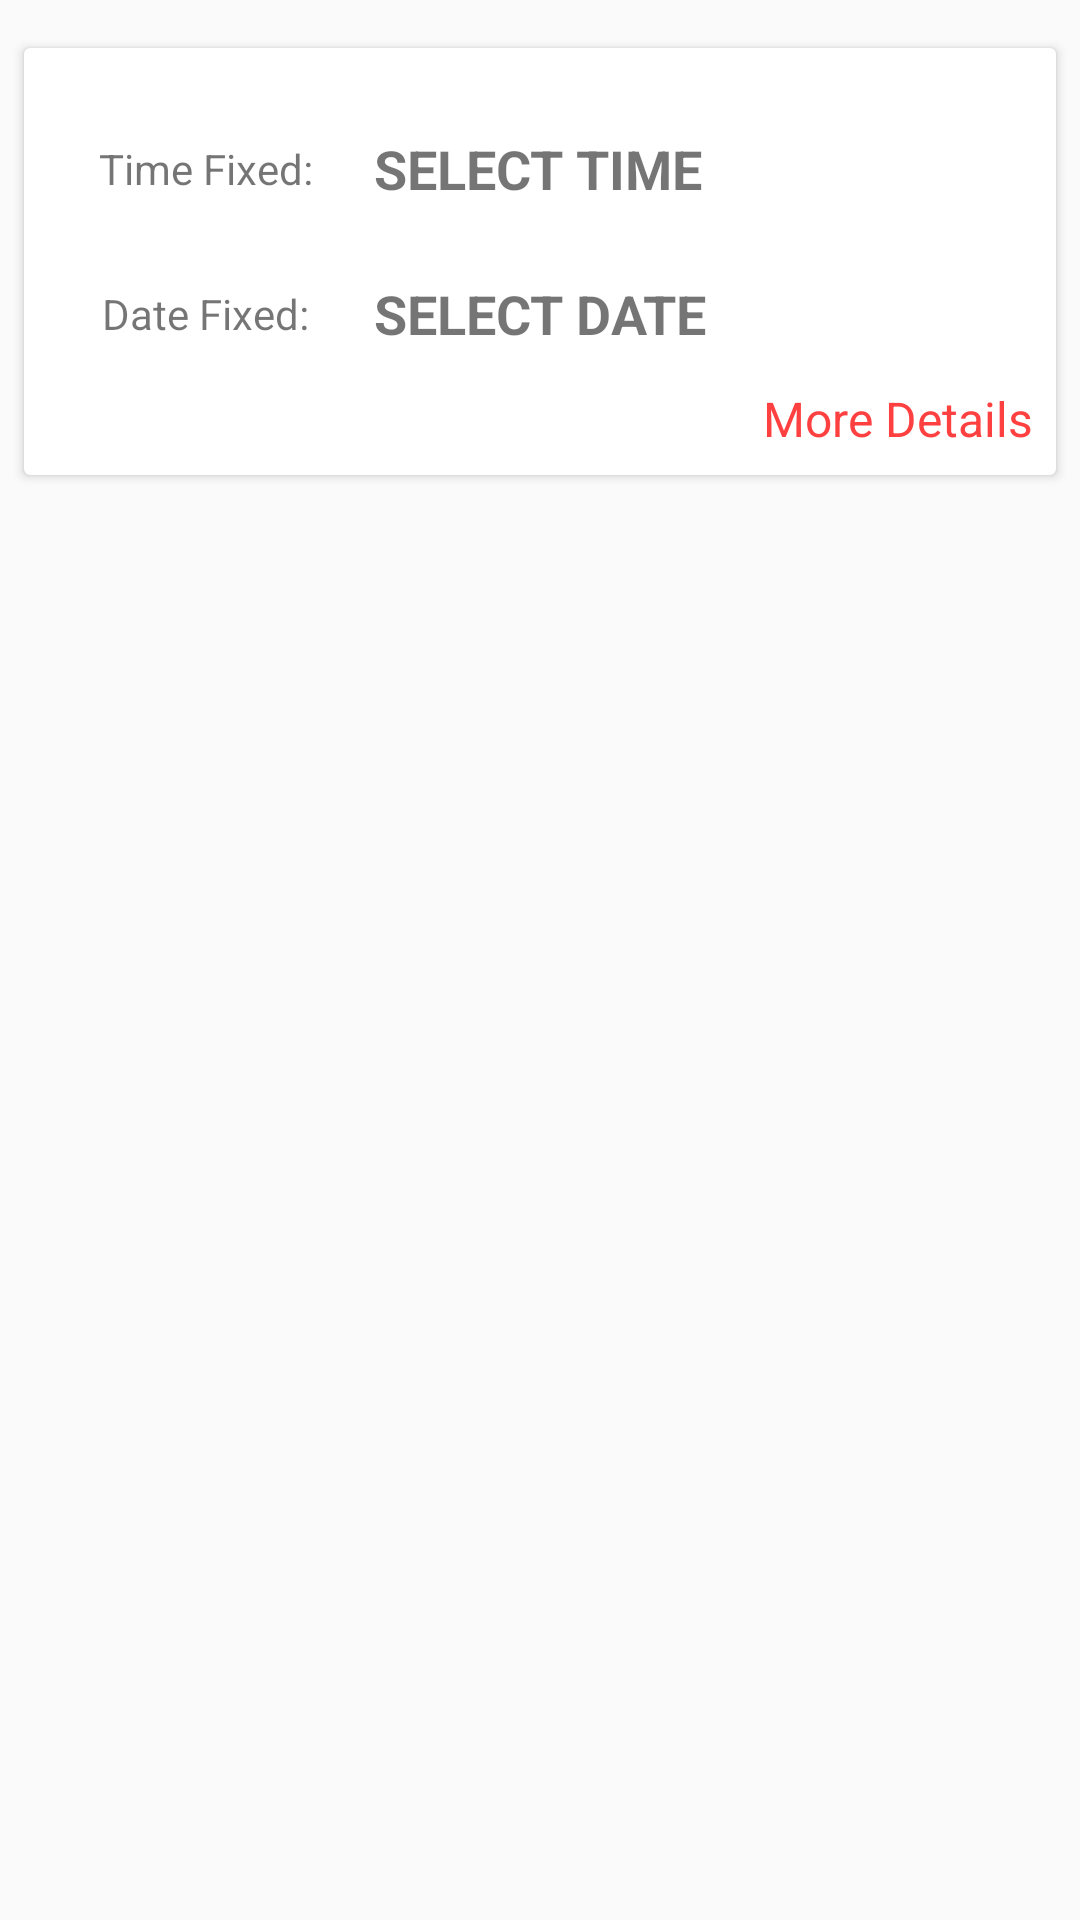

Reconstruct the res/layout file that produces this screen, plus the resources it refers to.
<!-- AndroidManifest.xml: application theme AppTheme.NoActionBar.DarkMode -->
<!-- res/layout/layout_resource_grievance_all.xml -->
<?xml version="1.0" encoding="utf-8"?>
<LinearLayout xmlns:android="http://schemas.android.com/apk/res/android"
    android:layout_width="match_parent"
    android:layout_height="wrap_content">

    <androidx.cardview.widget.CardView
        android:layout_width="match_parent"
        android:layout_height="wrap_content"
        android:layout_marginLeft="8dp"
        android:layout_marginTop="16dp"
        android:layout_marginRight="8dp">

        <LinearLayout
            android:layout_width="match_parent"
            android:layout_height="wrap_content"
            android:orientation="vertical">

            <LinearLayout
                android:layout_width="match_parent"
                android:layout_height="wrap_content"
                android:layout_margin="8dp"
                android:orientation="vertical">

                <LinearLayout
                    android:layout_width="match_parent"
                    android:layout_height="wrap_content"
                    android:layout_marginTop="16dp"
                    android:orientation="horizontal"
                    android:weightSum="1">

                    <TextView
                        android:layout_width="0dp"
                        android:layout_height="match_parent"
                        android:layout_weight="0.32"
                        android:gravity="center"
                        android:text="Time Fixed:" />

                    <TextView
                        android:id="@+id/Tv_Lr_GrievanceAll_Time"
                        android:layout_width="0dp"
                        android:layout_height="match_parent"
                        android:layout_weight="0.68"
                        android:padding="4dp"
                        android:text="SELECT TIME"
                        android:textSize="18dp"
                        android:textStyle="bold" />

                </LinearLayout>

                <LinearLayout
                    android:layout_width="match_parent"
                    android:layout_height="wrap_content"
                    android:layout_marginTop="16dp"
                    android:orientation="horizontal"
                    android:weightSum="1">

                    <TextView
                        android:layout_width="0dp"
                        android:layout_height="match_parent"
                        android:layout_weight="0.32"
                        android:gravity="center"
                        android:text="Date Fixed:" />

                    <TextView
                        android:id="@+id/Tv_Lr_GrievanceAll_Date"
                        android:layout_width="0dp"
                        android:layout_height="match_parent"
                        android:layout_weight="0.68"
                        android:padding="4dp"
                        android:text="SELECT DATE"
                        android:textSize="18dp"
                        android:textStyle="bold" />
                </LinearLayout>
            </LinearLayout>

            <TextView
                android:id="@+id/Tv_Lr_GrievanceAll_MoreDetails"
                android:layout_width="wrap_content"
                android:layout_height="wrap_content"
                android:layout_gravity="right"
                android:drawableRight="@drawable/ic_baseline_chevron_right_24"
                android:gravity="right"
                android:paddingRight="8dp"
                android:paddingBottom="8dp"
                android:text="More Details"
                android:textColor="@color/text_color_main_1"
                android:textSize="16dp" />

        </LinearLayout>
    </androidx.cardview.widget.CardView>
</LinearLayout>
<!-- resources referenced by this layout -->
<resources>
  <color name="text_color_main_1">#ff4040</color>
  <style name="AppTheme.NoActionBar.DarkMode" parent="Theme.AppCompat.Light.DarkActionBar">
          <item name="windowActionBar">false</item>
          <item name="windowNoTitle">true</item>
          <item name="android:windowFullscreen">true</item>
      </style>
</resources>
